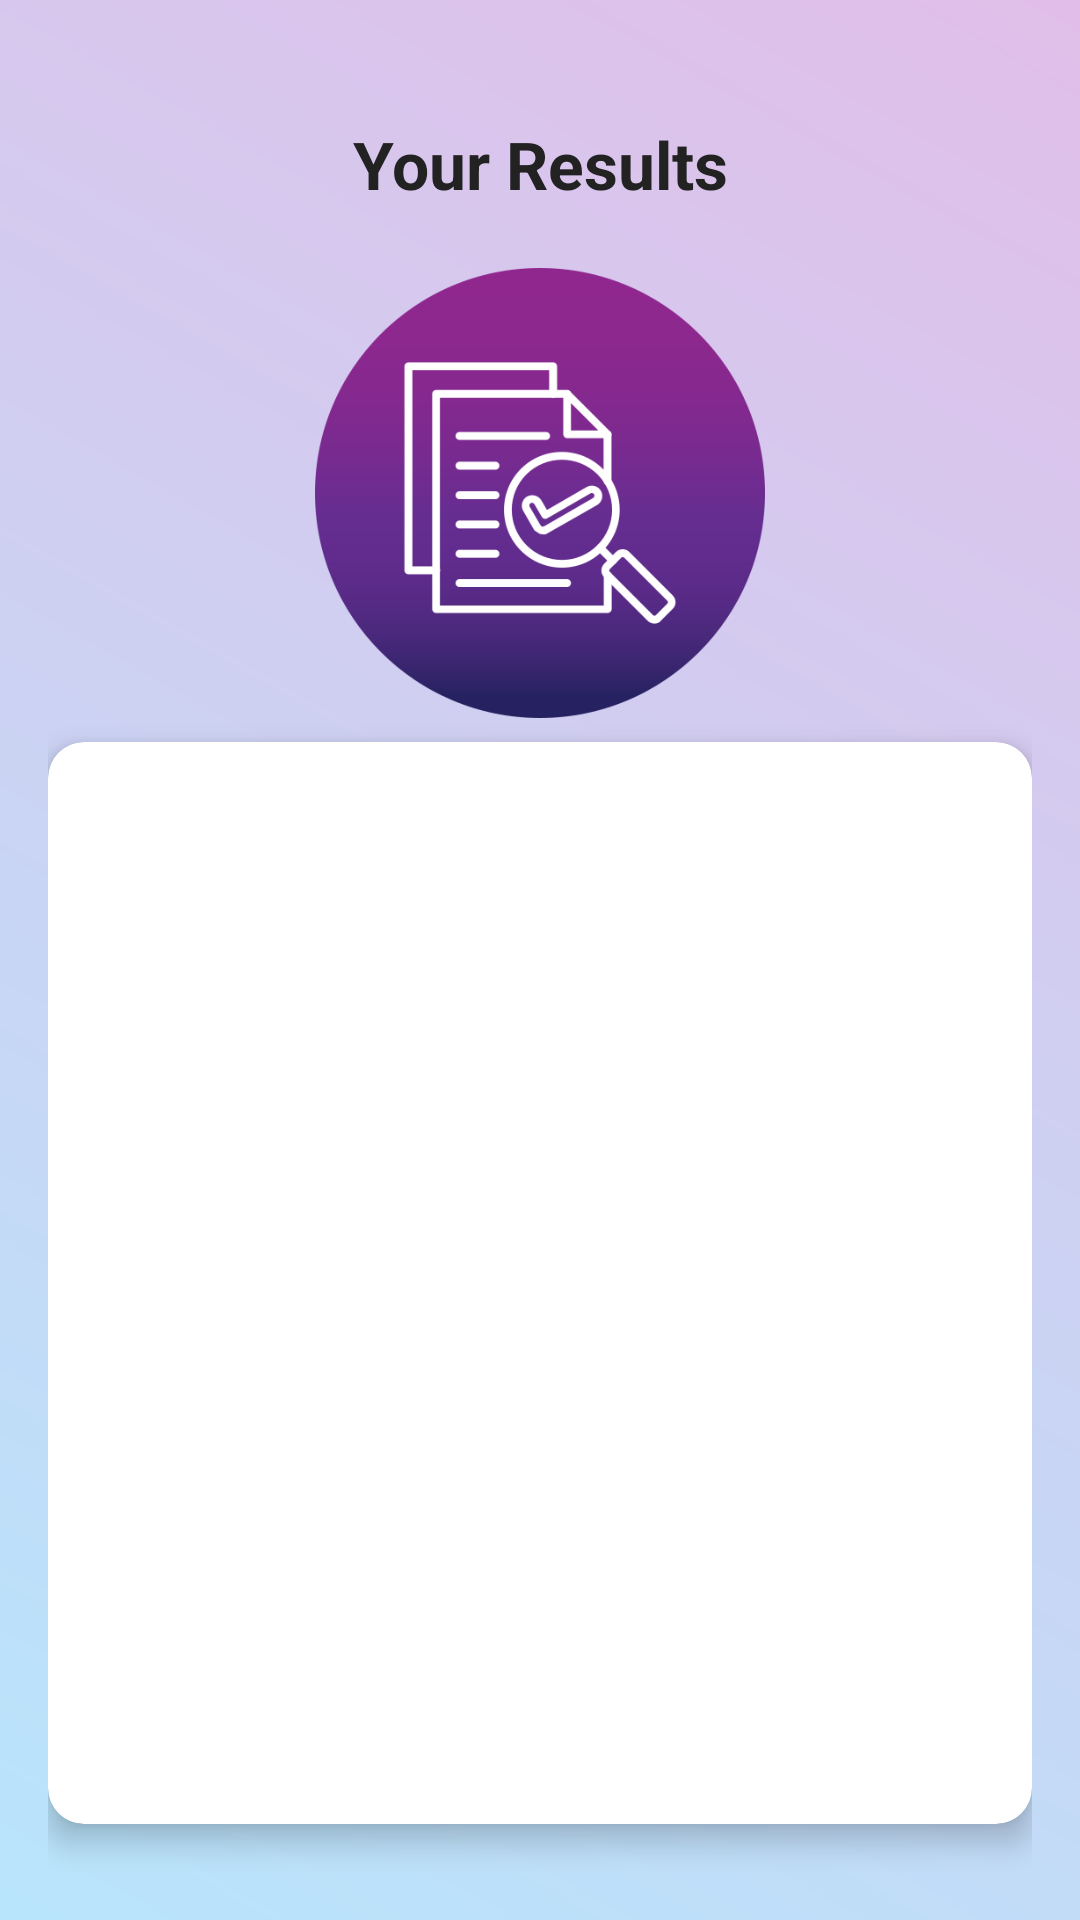

Android layout source for this screen:
<!-- AndroidManifest.xml: application theme Theme.MADCW -->
<!-- res/layout/activity_view_results.xml -->
<?xml version="1.0" encoding="utf-8"?>
<androidx.constraintlayout.widget.ConstraintLayout
    xmlns:android="http://schemas.android.com/apk/res/android"
    xmlns:app="http://schemas.android.com/apk/res-auto"
    android:layout_width="match_parent"
    android:layout_height="match_parent"
    android:background="@drawable/gradient_background"
    android:padding="16dp">

    
    <TextView
        android:id="@+id/textViewResultsTitle"
        android:layout_width="wrap_content"
        android:layout_height="wrap_content"
        android:text="Your Results"
        android:textSize="22sp"
        android:textStyle="bold"
        android:textColor="#222222"
        app:layout_constraintTop_toTopOf="parent"
        app:layout_constraintStart_toStartOf="parent"
        app:layout_constraintEnd_toEndOf="parent"
        android:layout_marginTop="24dp"
        android:layout_marginBottom="16dp" />

    
    <ImageView
        android:id="@+id/imageViewLogo"
        android:layout_width="160dp"
        android:layout_height="150dp"
        android:src="@drawable/assignments"
        android:contentDescription="App Logo"
        android:adjustViewBounds="true"
        android:scaleType="fitCenter"
        android:layout_marginTop="20dp"
        app:layout_constraintTop_toBottomOf="@id/textViewResultsTitle"
        app:layout_constraintStart_toStartOf="parent"
        app:layout_constraintEnd_toEndOf="parent"
        android:layout_marginBottom="20dp" />

    
    <androidx.cardview.widget.CardView
        android:id="@+id/cardResultsContainer"
        android:layout_width="0dp"
        android:layout_height="0dp"
        android:layout_marginTop="8dp"
        android:layout_marginBottom="16dp"
        app:cardCornerRadius="12dp"
        app:cardElevation="6dp"
        android:backgroundTint="@android:color/white"
        app:layout_constraintTop_toBottomOf="@id/imageViewLogo"
        app:layout_constraintBottom_toBottomOf="parent"
        app:layout_constraintStart_toStartOf="parent"
        app:layout_constraintEnd_toEndOf="parent">

        <androidx.recyclerview.widget.RecyclerView
            android:id="@+id/recyclerViewStudentResults"
            android:layout_width="match_parent"
            android:layout_height="match_parent"
            android:padding="12dp"
            android:scrollbars="vertical" />
    </androidx.cardview.widget.CardView>

</androidx.constraintlayout.widget.ConstraintLayout>
<!-- resources referenced by this layout -->
<resources>
  <!-- drawable assignments: png bitmap (drawable, 29191 bytes) -->
  <!-- drawable gradient_background (drawable) -->
  <?xml version="1.0" encoding="utf-8"?>
  <shape xmlns:android="http://schemas.android.com/apk/res/android"
      android:shape="rectangle">
      <gradient
          android:startColor="#B8E5FC"
          android:endColor="#E1BEE9"
          android:angle="45"
          android:type="linear"/>
  </shape>
  <style name="Theme.MADCW" parent="Base.Theme.MADCW" />
  <style name="Base.Theme.MADCW" parent="Theme.Material3.DayNight.NoActionBar">
          
          
      </style>
</resources>
